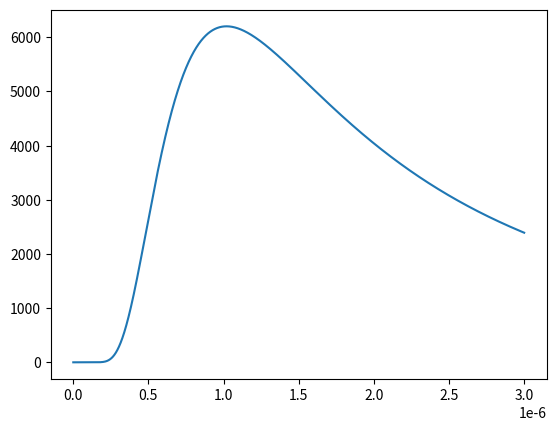

Reproduce this figure in Python.
#Calculate the mean photon energy
import numpy as np
import matplotlib.pyplot as plt

c=299792458.0 #m/s
h=6.62607015e-34 #J s
#h=4.1357e-15 # eV s
kB=1.380649e-23 #J/K
#kB=8.6173303e-5 #eV/K
Trad=5000.0
Te=8000.00

#Waveloength of transition
l0=c/91.175e-9
#l0=91.175e-9
print(l0,1.0/l0)

def photon_ionisation(Trad, Te,nu):
    res=1.0/nu*(1.0+1.0/(np.exp(h*nu/kB/Trad)-1.0))*np.exp(-h*nu/kB/Te)
    #print(np.exp(-h*nu/kB/Te))
    return(res)

def photon_recombination(Trad,nu):
    res=1.0/nu*1.0/(np.exp(h*nu/kB/Trad)-1.0)
    return(res)

#nu=1.0/np.logspace(-3,5,1000)
#l=np.linspace(0.1*l0,100*l0,10000)

#print(h/l/kB/Trad)
#Spectral energy
#E=1.0/(np.exp(h*l/kB/Trad)-1.0)*l**3

#l=np.linspace(0.1,100,10000)*1.0e-15
#E=1.0/(np.exp(h/l/kB/Trad)-1.0)/l**3

#nu=np.linspace(l0,100000000*l0,10000)/c
l=np.linspace(0,3.0e-6,10000)
nu=c/l
E=8.0*np.pi*h*nu**3/c**3* 1.0/(np.exp(h*nu/kB/Trad)-1.0)
E=E*6.242e18 # convert joules to eV
#l=nu/c*1.0e-6 #in micrometres

#l=np.linspace(l0*0.001,100*l0,10000)
#E=1.0/(np.exp(h*l/kB/Trad)-1.0)*l**3

#plt.loglog(nu,1.0/(np.exp(h/nu/kB/Trad)-1.0))
plt.plot(l,E)
#plt.plot([l0,l0],[0,1.0e42])
#plt.loglog(1.0/nu,photon_recombination(Trad,nu)*4.13558e-15)
#plt.loglog(1.0/nu,photon_ionisation(Trad,Te,nu)*4.13558e-15)
plt.show()

"""
#########################################################################
Notes
#########################################################################
Collisional Ionisation
#########################################################################
Let E be the energy of the Blackbody field
Let F be the integrand from sollum: F=1/nu 1/(exp(h nu / kB T) -1)
Then the mean energy the ionising photon is then
M= (int(E(nu) F(nu) d(nu) )/int(F(nu) d(nu)
 I.e., the energy of the field, multiplied by the probability, divided by the probability.
CHECK THAT E(nu0)=13.6 for ground state. i.e., that the minimum ionising photon has at least the ionising energy

The excess heating is then phi_(R,I)=Gamma_{R,I} (M-phi_0)/\hat{\phi}
where Gamma_{R,I} is the photoionisation rate, M is defined above, phi_0 is the energy of the transition, \hat{\phi} is the normalisation factor in the code

#########################################################################
Collisional Recombination
#########################################################################
Let E be the energy of the maxwellian distribution of electrons at the given temperature (Maxwell-Boltzman?)
Let F be the integrand from sollum: F=1/nu (1+1/(exp(h nu / kB T) -1))exp(-h nu/kB T_e)
Then the mean energy the recombining electron is then
M_R= (int(E(nu) F(nu) d(nu) )/int(F(nu) d(nu)
The cooling term is then phi_(R,R)=Gamma_{R,R} (M_R-phi_0)/\hat{\phi}
NOT SURE ABOUT THE phi_0 TERM.....

Questions: Collisional recombination includes both spontanious and induced terms. For the spontanious part, the photon energy loss is the energy from the electron field minus the energy required to be stored for the transition? What about induced?

"""
